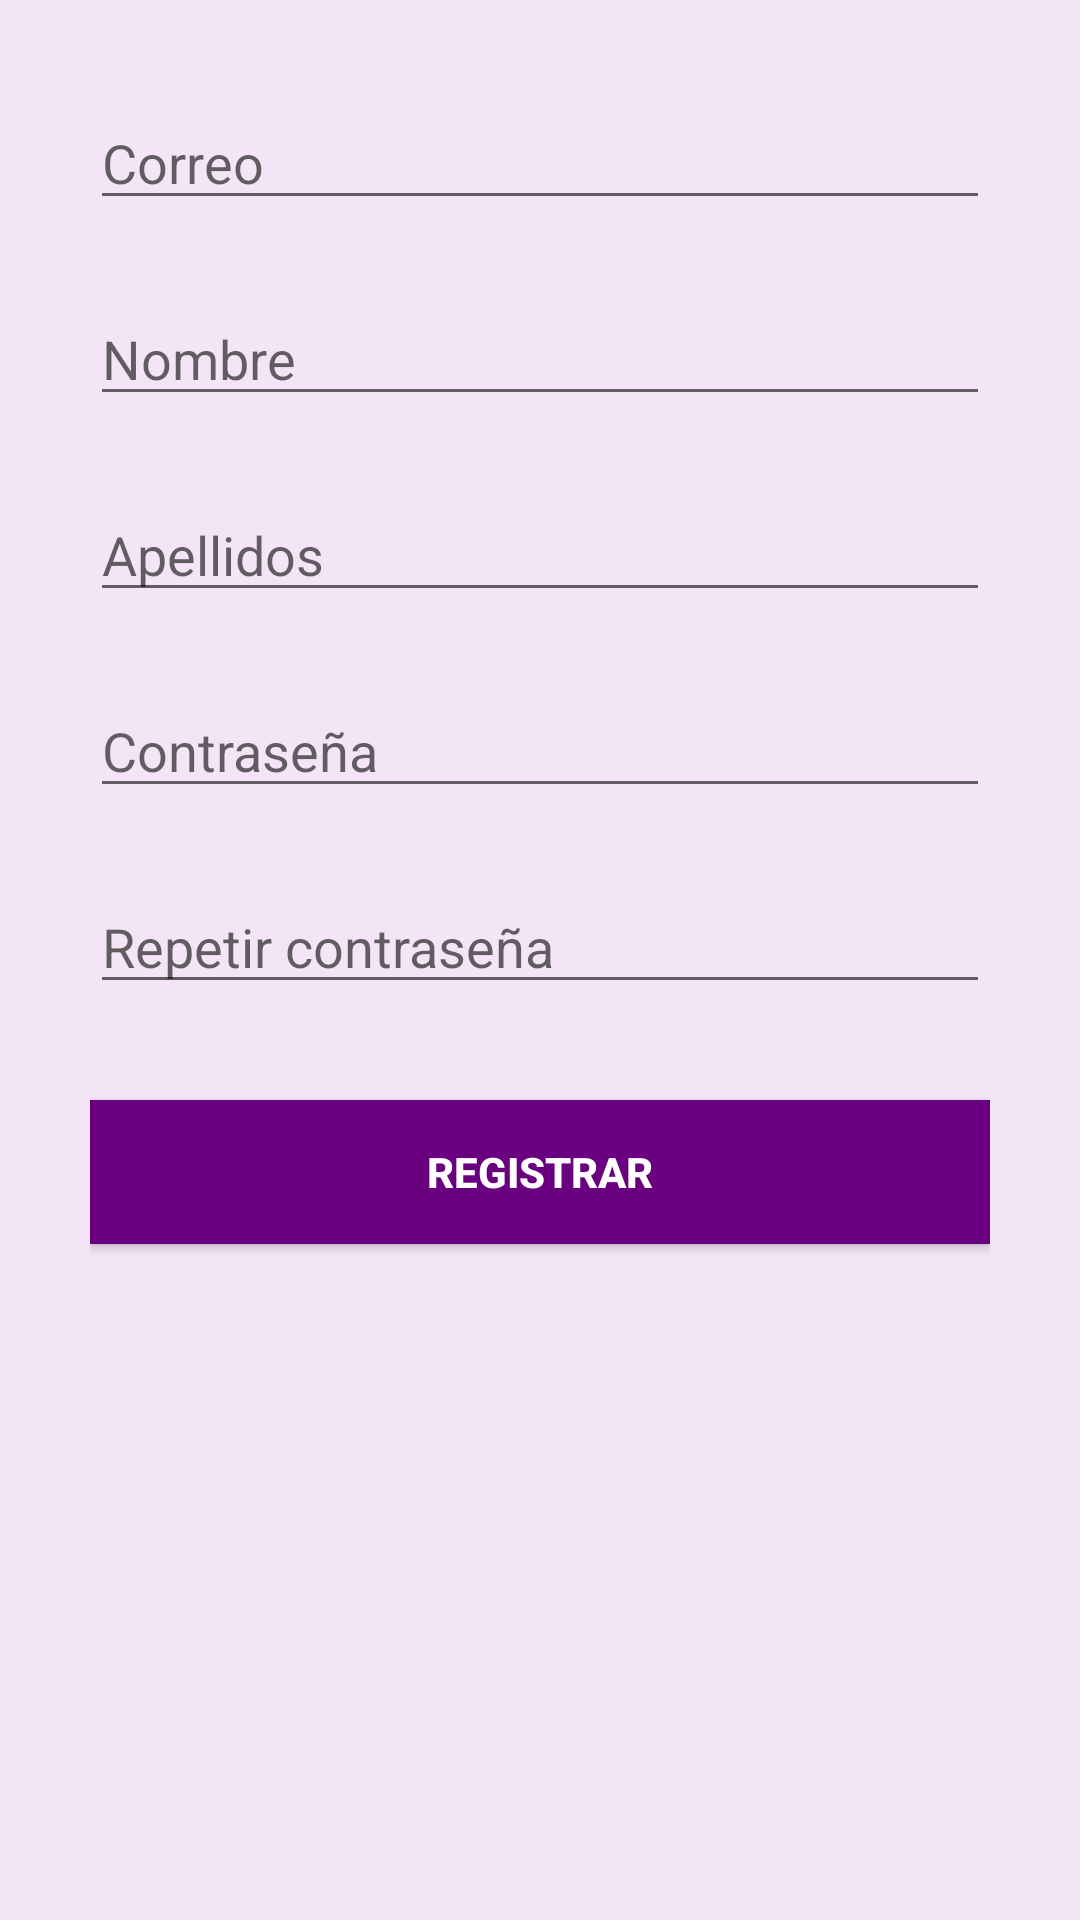

Produce the Android XML layout that renders to this screen, including the resource entries it uses.
<!-- AndroidManifest.xml: application theme AppTheme -->
<!-- res/layout/activity_registro.xml -->
<?xml version="1.0" encoding="utf-8"?>
<androidx.constraintlayout.widget.ConstraintLayout xmlns:android="http://schemas.android.com/apk/res/android"
    xmlns:app="http://schemas.android.com/apk/res-auto"
    xmlns:tools="http://schemas.android.com/tools"
    android:layout_width="match_parent"
    android:layout_height="match_parent"
    android:background="@color/colorBackground"
    android:paddingLeft="30dp"
    android:paddingRight="30dp"
    tools:context=".ui.RegistroActivity">

    <EditText
        android:id="@+id/editTextRegistoEmail"
        android:layout_width="0dp"
        android:layout_height="wrap_content"
        android:layout_marginTop="32dp"
        android:ems="10"
        android:hint="@string/email"
        android:inputType="textEmailAddress"
        app:layout_constraintEnd_toEndOf="parent"
        app:layout_constraintStart_toStartOf="parent"
        app:layout_constraintTop_toTopOf="parent" />

    <EditText
        android:id="@+id/editTextRegistroNombre"
        android:layout_width="0dp"
        android:layout_height="wrap_content"
        android:layout_marginTop="24dp"
        android:ems="10"
        android:hint="@string/nombre"
        android:inputType="textPersonName"
        app:layout_constraintEnd_toEndOf="@+id/editTextRegistoEmail"
        app:layout_constraintStart_toStartOf="@+id/editTextRegistoEmail"
        app:layout_constraintTop_toBottomOf="@+id/editTextRegistoEmail" />

    <EditText
        android:id="@+id/editTextRegistroApellidos"
        android:layout_width="0dp"
        android:layout_height="wrap_content"
        android:layout_marginTop="24dp"
        android:ems="10"
        android:hint="@string/apellidos"
        android:inputType="textPersonName"
        app:layout_constraintEnd_toEndOf="@+id/editTextRegistroNombre"
        app:layout_constraintStart_toStartOf="@+id/editTextRegistroNombre"
        app:layout_constraintTop_toBottomOf="@+id/editTextRegistroNombre" />

    <EditText
        android:id="@+id/editTextRegistroContrasena"
        android:layout_width="0dp"
        android:layout_height="wrap_content"
        android:layout_marginTop="24dp"
        android:ems="10"
        android:hint="@string/password"
        android:inputType="textPassword"
        app:layout_constraintEnd_toEndOf="@+id/editTextRegistroApellidos"
        app:layout_constraintStart_toStartOf="@+id/editTextRegistroApellidos"
        app:layout_constraintTop_toBottomOf="@+id/editTextRegistroApellidos" />

    <EditText
        android:id="@+id/editTextRegistroRepContrasena"
        android:layout_width="0dp"
        android:layout_height="wrap_content"
        android:layout_marginTop="24dp"
        android:ems="10"
        android:hint="@string/repeat_password"
        android:inputType="textPassword"
        app:layout_constraintEnd_toEndOf="@+id/editTextRegistroContrasena"
        app:layout_constraintStart_toStartOf="@+id/editTextRegistroContrasena"
        app:layout_constraintTop_toBottomOf="@+id/editTextRegistroContrasena" />

    <Button
        android:id="@+id/buttonRegistro"
        android:layout_width="0dp"
        android:layout_height="wrap_content"
        android:layout_marginTop="32dp"
        android:background="@color/colorPrimaryDark"
        android:text="@string/registro"
        android:textColor="@android:color/white"
        android:textStyle="bold"
        app:layout_constraintEnd_toEndOf="@+id/editTextRegistroRepContrasena"
        app:layout_constraintStart_toStartOf="@+id/editTextRegistroRepContrasena"
        app:layout_constraintTop_toBottomOf="@+id/editTextRegistroRepContrasena" />
</androidx.constraintlayout.widget.ConstraintLayout>
<!-- resources referenced by this layout -->
<resources>
  <color name="colorBackground">#f3e5f5</color>
  <color name="colorPrimaryDark">#6A0080</color>
  <string name="apellidos">Apellidos</string>
  <string name="email">Correo</string>
  <string name="nombre">Nombre</string>
  <string name="password">Contraseña</string>
  <string name="registro">Registrar</string>
  <string name="repeat_password">Repetir contraseña</string>
  <style name="AppTheme" parent="Theme.AppCompat.Light.DarkActionBar">
          
          <item name="colorPrimary">@color/colorPrimary</item>
          <item name="colorPrimaryDark">@color/colorPrimaryDark</item>
          <item name="colorAccent">@color/colorAccent</item>
      </style>
  <color name="colorPrimary">#9c27b0</color>
  <color name="colorAccent">#d05ce3</color>
</resources>
